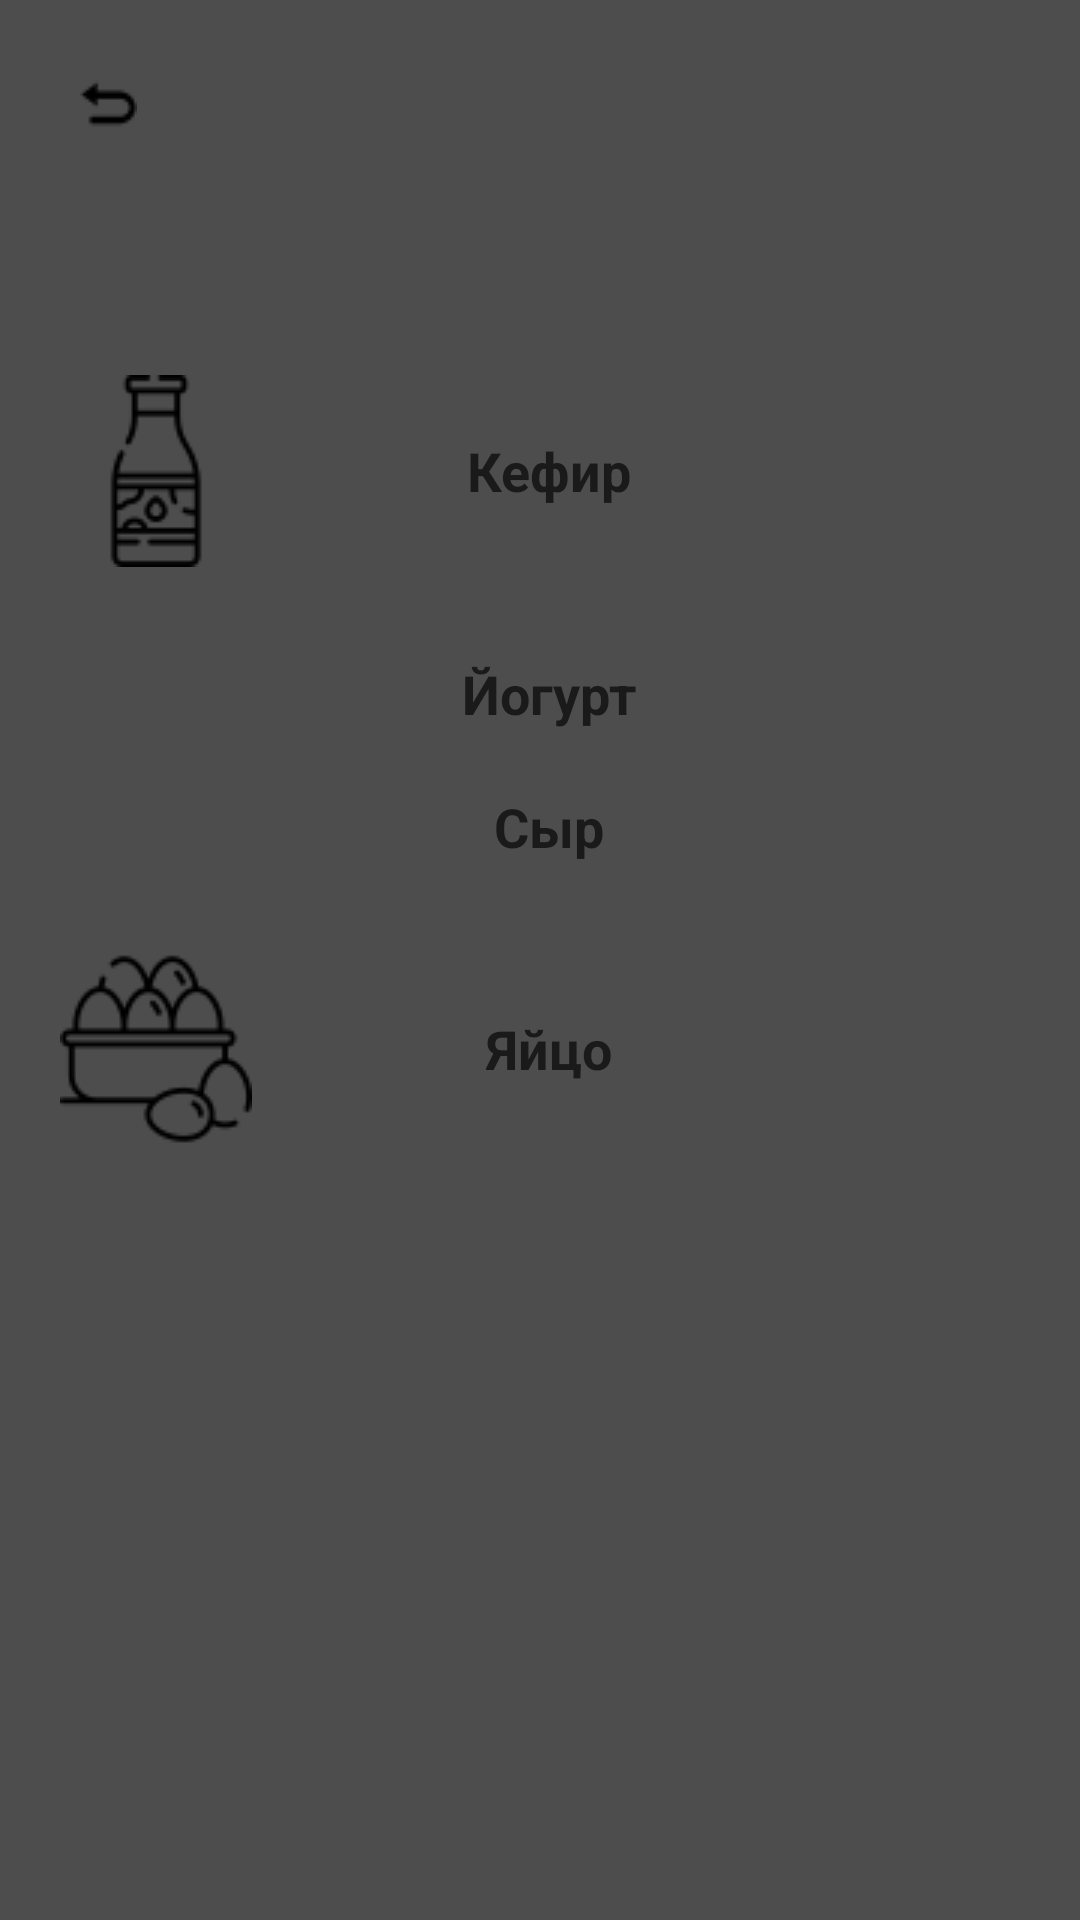

The Android layout XML behind this screen, and the referenced resources:
<!-- AndroidManifest.xml: application theme Theme.FitnessTrener -->
<!-- res/layout/dairy.xml -->
<?xml version="1.0" encoding="utf-8"?>
<TableLayout
    xmlns:android="http://schemas.android.com/apk/res/android"
    xmlns:app="http://schemas.android.com/apk/res-auto"
    xmlns:tools="http://schemas.android.com/tools"
    android:id="@+id/ConstraintLayout"
    android:layout_width="match_parent"
    android:layout_height="match_parent"
    android:background="#4d4d4d"
    android:orientation="horizontal"
    tools:context=".exercise.Arms">

    <TableRow
        android:layout_width="match_parent"
        android:layout_height="match_parent" >

        <ImageButton
            android:id="@+id/imageButtonReturn1"
            android:layout_width="48dp"
            android:layout_height="39dp"
            android:layout_marginTop="16dp"
            android:layout_marginEnd="32dp"
            android:background="#4d4d4d"
            app:layout_constraintEnd_toEndOf="parent"
            app:layout_constraintTop_toTopOf="parent"
            app:srcCompat="@drawable/return1"
            tools:ignore="TouchTargetSizeCheck" />
    </TableRow>

    <TableRow
        android:layout_marginTop="50dp"
        android:layout_width="match_parent"
        android:layout_height="match_parent">

        <ImageView
            android:id="@+id/imageViewKefir"
            android:layout_width="wrap_content"
            android:layout_height="wrap_content"
            android:padding="20sp"
            app:srcCompat="@drawable/kefir" />

        <TextView
            android:id="@+id/textViewKefir"
            android:layout_width="wrap_content"
            android:layout_height="wrap_content"
            android:layout_gravity="center"
            android:textColor="#1a1a1a"
            android:padding="10sp"
            android:paddingStart="50sp"
            android:text="Кефир"
            android:textAlignment="textStart"
            android:textSize="18sp"
            android:textStyle="bold" />

    </TableRow>

    <TableRow
        android:layout_width="match_parent"
        android:layout_height="match_parent">

        <ImageView
            android:id="@+id/imageViewYogurt"
            android:layout_width="wrap_content"
            android:layout_height="wrap_content"
            android:padding="20sp"
            app:srcCompat="@drawable/yogurt" />

        <TextView
            android:id="@+id/textViewYogurt"
            android:layout_width="wrap_content"
            android:layout_height="wrap_content"
            android:layout_gravity="center"
            android:textColor="#1a1a1a"
            android:padding="10sp"
            android:paddingStart="50sp"
            android:text="Йогурт"
            android:textSize="18sp"
            android:textStyle="bold" />

    </TableRow>

    <TableRow
        android:layout_width="match_parent"
        android:layout_height="match_parent">

        <ImageView
            android:id="@+id/imageViewCheese"
            android:layout_width="wrap_content"
            android:layout_height="wrap_content"
            android:padding="20sp"
            app:srcCompat="@drawable/cheese" />

        <TextView
            android:id="@+id/textViewCheese"
            android:layout_width="wrap_content"
            android:layout_height="wrap_content"
            android:layout_gravity="center"
            android:padding="10sp"
            android:textColor="#1a1a1a"
            android:paddingStart="50sp"
            android:text="Сыр"
            android:textSize="18sp"
            android:textStyle="bold" />

    </TableRow>

    <TableRow
        android:layout_width="match_parent"
        android:layout_height="match_parent">

        <ImageView
            android:id="@+id/imageViewEggs"
            android:layout_width="wrap_content"
            android:layout_height="wrap_content"
            android:padding="20sp"
            app:srcCompat="@drawable/eggs" />

        <TextView
            android:id="@+id/textViewEggs"
            android:layout_width="wrap_content"
            android:layout_height="wrap_content"
            android:layout_gravity="center"
            android:padding="10sp"
            android:textColor="#1a1a1a"
            android:paddingStart="50sp"
            android:text="Яйцо"
            android:textSize="18sp"
            android:textStyle="bold" />

    </TableRow>


</TableLayout>
<!-- resources referenced by this layout -->
<resources>
  <!-- drawable eggs: png bitmap (drawable, 2000 bytes) -->
  <!-- drawable kefir: png bitmap (drawable, 1371 bytes) -->
  <!-- drawable return1: png bitmap (drawable, 319 bytes) -->
  <style name="Theme.FitnessTrener" parent="Theme.MaterialComponents.DayNight.NoActionBar">
          
          <item name="colorPrimary">@color/color_button</item>
          <item name="colorPrimaryVariant">@color/black1</item>
          <item name="colorOnPrimary">@color/grey</item>
          
          <item name="colorSecondary">@color/teal_200</item>
          <item name="colorSecondaryVariant">@color/teal_700</item>
          <item name="colorOnSecondary">@color/black</item>
          
          <item name="android:statusBarColor" tools:targetApi="l">?attr/colorPrimaryVariant</item>
          
      </style>
  <color name="color_button">#1a1a1a</color>
  <color name="black1">#1a1a1a</color>
  <color name="grey">#4d4d4d</color>
  <color name="teal_200">#FF03DAC5</color>
  <color name="teal_700">#FF018786</color>
  <color name="black">#FF000000</color>
</resources>
